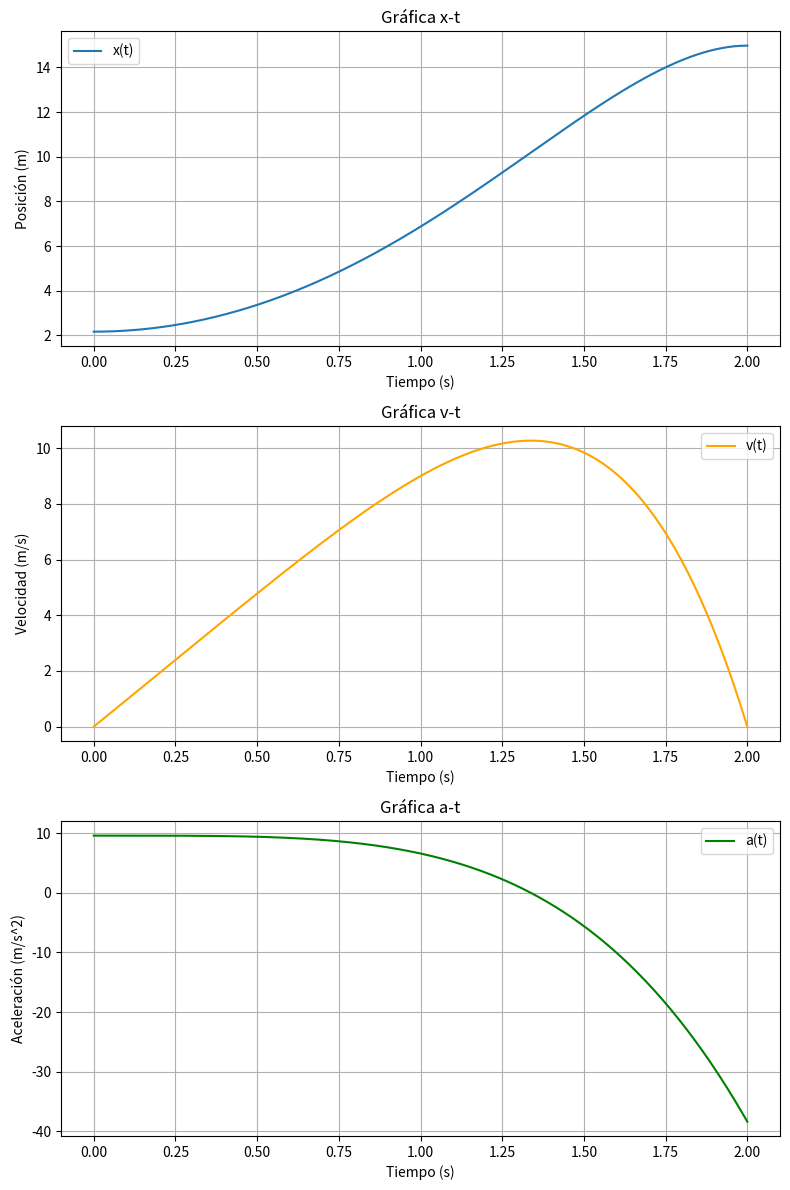

This figure's Python source:
import numpy as np
import matplotlib.pyplot as plt

# Definimos el rango de tiempo
t = np.linspace(0, 2, 400)

# Definimos las funciones para la posición, velocidad y aceleración
def x(t):
    return 2.17 + 4.80 * t**2 - 0.100 * t**6

def v(t):
    return 9.60 * t - 0.600 * t**5

def a(t):
    return 9.60 - 3.00 * t**4

# Calculamos los valores de x, v y a
x_values = x(t)
v_values = v(t)
a_values = a(t)

# Crear las gráficas
fig, (ax1, ax2, ax3) = plt.subplots(3, 1, figsize=(8, 12))

# Gráfica x-t
ax1.plot(t, x_values, label='x(t)')
ax1.set_title('Gráfica x-t')
ax1.set_xlabel('Tiempo (s)')
ax1.set_ylabel('Posición (m)')
ax1.grid(True)
ax1.legend()

# Gráfica v-t
ax2.plot(t, v_values, label='v(t)', color='orange')
ax2.set_title('Gráfica v-t')
ax2.set_xlabel('Tiempo (s)')
ax2.set_ylabel('Velocidad (m/s)')
ax2.grid(True)
ax2.legend()

# Gráfica a-t
ax3.plot(t, a_values, label='a(t)', color='green')
ax3.set_title('Gráfica a-t')
ax3.set_xlabel('Tiempo (s)')
ax3.set_ylabel('Aceleración (m/s^2)')
ax3.grid(True)
ax3.legend()

# Mostrar las gráficas
plt.tight_layout()
plt.show()
